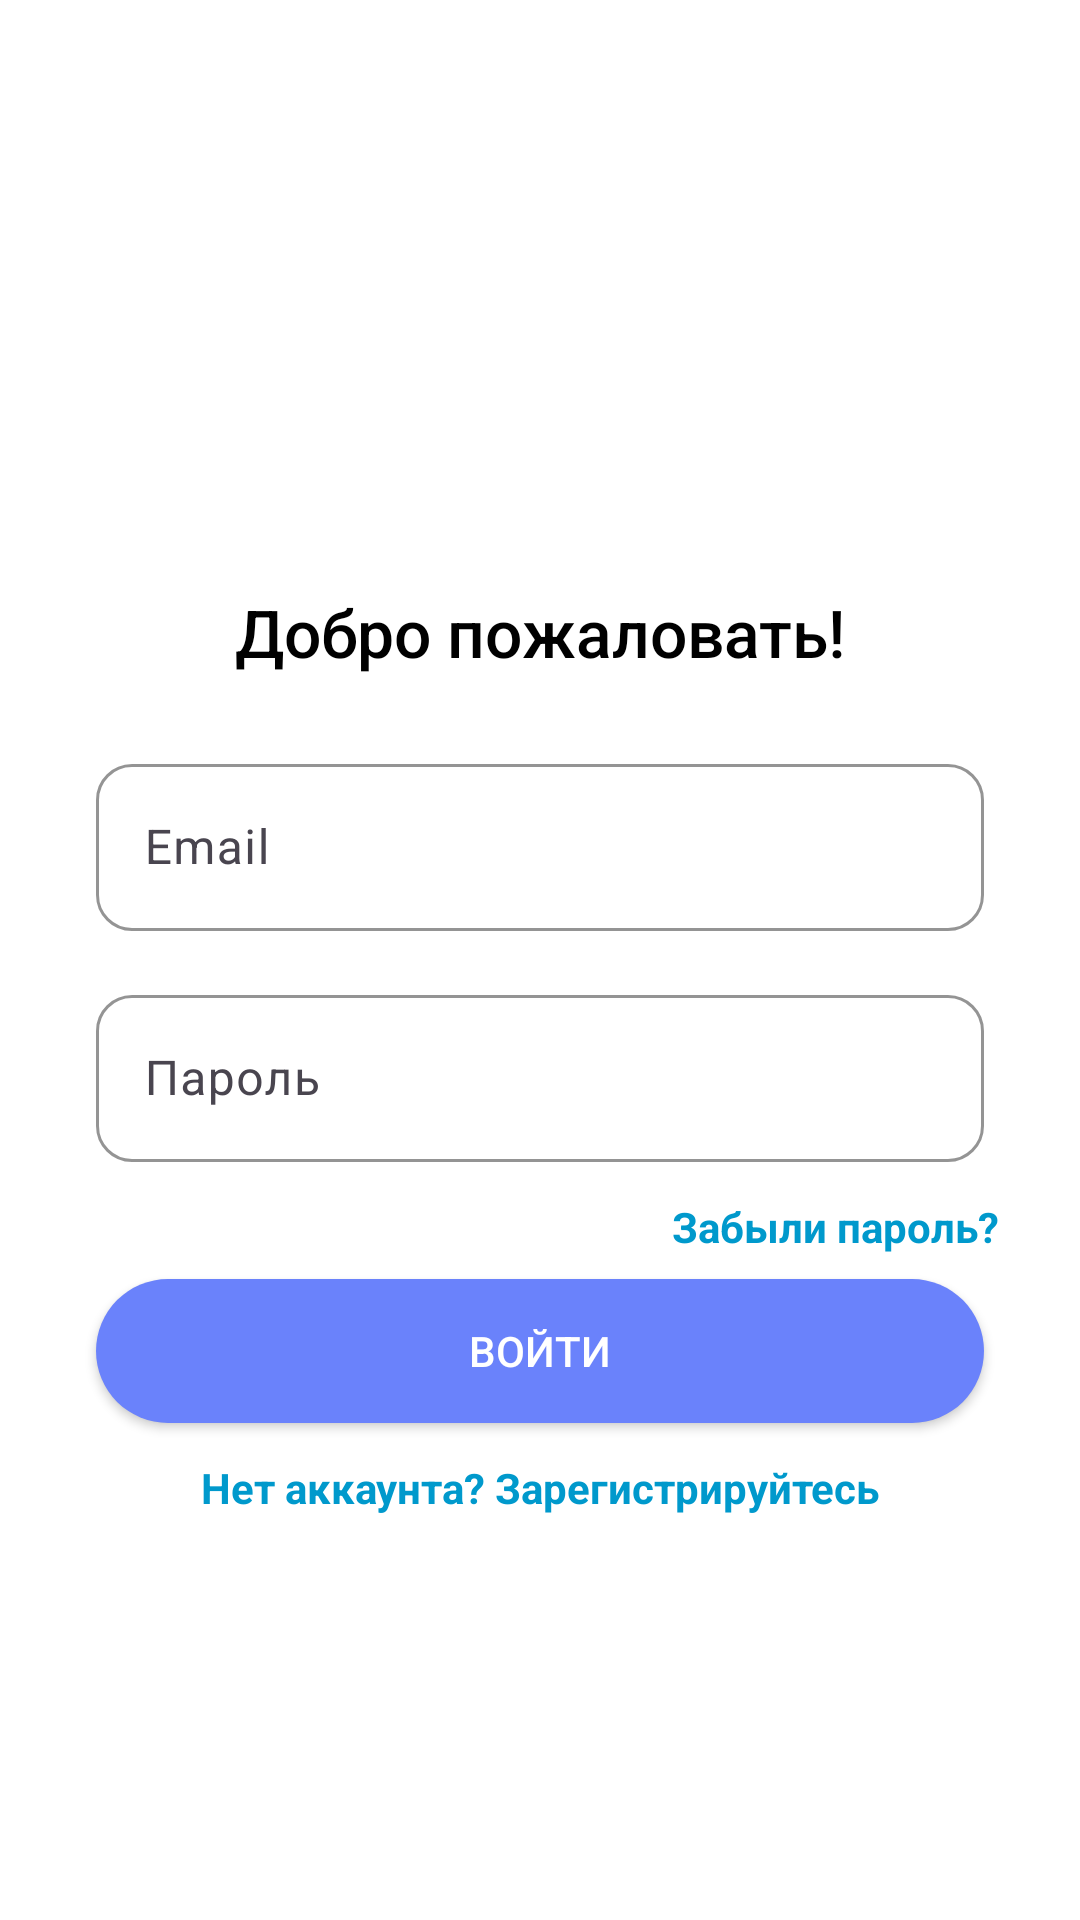

Layout XML and referenced resources for this Android screen:
<!-- AndroidManifest.xml: application theme Theme.Treker -->
<!-- res/layout/activity_login.xml -->
<?xml version="1.0" encoding="utf-8"?>
<androidx.constraintlayout.widget.ConstraintLayout
    xmlns:android="http://schemas.android.com/apk/res/android"
    xmlns:app="http://schemas.android.com/apk/res-auto"
    xmlns:tools="http://schemas.android.com/tools"
    android:layout_width="match_parent"
    android:layout_height="match_parent"
    android:background="@color/white"
    tools:context=".LoginActivity">

    
    <ImageView
        android:id="@+id/logo"
        android:layout_width="120dp"
        android:layout_height="120dp"
        android:src="@drawable/ic_launcher_foreground"
        android:contentDescription="Логотип"
        android:layout_marginTop="60dp"
        app:layout_constraintTop_toTopOf="parent"
        app:layout_constraintStart_toStartOf="parent"
        app:layout_constraintEnd_toEndOf="parent" />

    
    <TextView
        android:id="@+id/welcomeText"
        android:layout_width="wrap_content"
        android:layout_height="wrap_content"
        android:text="Добро пожаловать!"
        android:textSize="22sp"
        android:textColor="@android:color/black"
        android:fontFamily="sans-serif-medium"
        app:layout_constraintTop_toBottomOf="@id/logo"
        app:layout_constraintStart_toStartOf="parent"
        app:layout_constraintEnd_toEndOf="parent"
        android:textAlignment="center"
        android:layout_marginTop="16dp" />

    
    <com.google.android.material.textfield.TextInputLayout
        android:id="@+id/emailLayout"
        android:layout_width="0dp"
        android:layout_height="wrap_content"
        app:boxStrokeColor="@color/colorPrimary"
        app:boxCornerRadiusTopStart="12dp"
        app:boxCornerRadiusTopEnd="12dp"
        app:boxCornerRadiusBottomStart="12dp"
        app:boxCornerRadiusBottomEnd="12dp"
        app:layout_constraintTop_toBottomOf="@id/welcomeText"
        app:layout_constraintStart_toStartOf="parent"
        app:layout_constraintEnd_toEndOf="parent"
        android:layout_marginTop="24dp"
        android:layout_marginHorizontal="32dp">

        <com.google.android.material.textfield.TextInputEditText
            android:id="@+id/emailInput"
            android:layout_width="match_parent"
            android:layout_height="wrap_content"
            android:hint="Email"
            android:inputType="textEmailAddress"/>
    </com.google.android.material.textfield.TextInputLayout>

    
    <com.google.android.material.textfield.TextInputLayout
        android:id="@+id/passwordLayout"
        android:layout_width="0dp"
        android:layout_height="wrap_content"
        app:boxStrokeColor="@color/colorPrimary"
        app:boxCornerRadiusTopStart="12dp"
        app:boxCornerRadiusTopEnd="12dp"
        app:boxCornerRadiusBottomStart="12dp"
        app:boxCornerRadiusBottomEnd="12dp"
        app:layout_constraintTop_toBottomOf="@id/emailLayout"
        app:layout_constraintStart_toStartOf="parent"
        app:layout_constraintEnd_toEndOf="parent"
        android:layout_marginTop="16dp"
        android:layout_marginHorizontal="32dp">

        <com.google.android.material.textfield.TextInputEditText
            android:id="@+id/passwordInput"
            android:layout_width="match_parent"
            android:layout_height="wrap_content"
            android:hint="Пароль"
            android:inputType="textPassword" />
    </com.google.android.material.textfield.TextInputLayout>

    

    
    <TextView
        android:id="@+id/forgotPasswordText"
        android:layout_width="wrap_content"
        android:layout_height="wrap_content"
        android:layout_marginTop="12dp"
        android:text="Забыли пароль?"
        android:textColor="@android:color/holo_blue_dark"
        android:textSize="14sp"
        android:textStyle="bold"
        app:layout_constraintEnd_toEndOf="parent"
        app:layout_constraintHorizontal_bias="0.893"
        app:layout_constraintStart_toStartOf="parent"
        app:layout_constraintTop_toBottomOf="@id/passwordLayout" />

    
    <Button
        android:id="@+id/loginButton"
        android:layout_width="0dp"
        android:layout_height="wrap_content"
        android:layout_marginHorizontal="32dp"
        android:layout_marginTop="8dp"
        android:backgroundTint="@color/colorPrimary"
        android:text="Войти"
        android:textColor="@android:color/white"
        app:layout_constraintEnd_toEndOf="parent"
        android:background="@drawable/rounded_button"



        app:layout_constraintStart_toStartOf="parent"
        app:layout_constraintTop_toBottomOf="@id/forgotPasswordText" />

    <TextView
        android:id="@+id/signUpText"
        android:layout_width="wrap_content"
        android:layout_height="wrap_content"
        android:layout_marginTop="12dp"
        android:text="Нет аккаунта? Зарегистрируйтесь"
        android:textColor="@android:color/holo_blue_dark"
        android:textSize="14sp"
        android:textStyle="bold"
        app:layout_constraintEnd_toEndOf="parent"
        app:layout_constraintStart_toStartOf="parent"
        app:layout_constraintTop_toBottomOf="@id/loginButton" />
</androidx.constraintlayout.widget.ConstraintLayout>
<!-- resources referenced by this layout -->
<resources>
  <color name="colorPrimary">#6A82FB</color>
  <color name="white">#FFFFFFFF</color>
  <!-- drawable rounded_button (drawable) -->
  <?xml version="1.0" encoding="utf-8"?>
  <shape xmlns:android="http://schemas.android.com/apk/res/android" android:shape="rectangle">
      <corners android:radius="24dp"/>
      <solid android:color="@color/colorPrimary"/>
      <padding android:left="16dp" android:right="16dp" android:top="8dp" android:bottom="8dp"/>
  </shape>
  <style name="Theme.Treker" parent="Base.Theme.Treker" />
  <style name="Base.Theme.Treker" parent="Theme.Material3.DayNight.NoActionBar">
          
          
      </style>
</resources>
